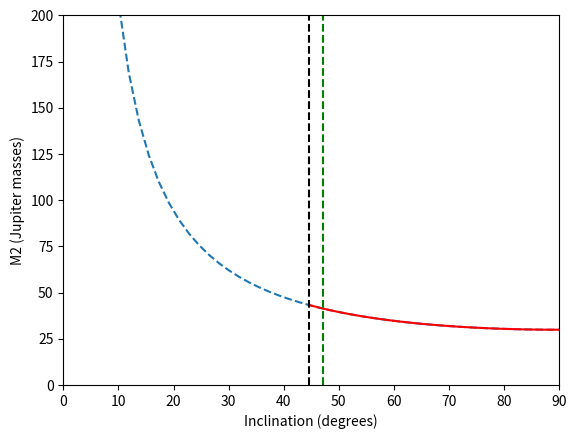

Generate this figure with matplotlib:
#!/usr/bin/env python3

import math
import numpy as np
from scipy.optimize import fsolve
import matplotlib.pyplot as plt

def solveq(q,qf):
    s = q*((1+q)**2)
    return s-qf

# CONSTANTS
MSUN = 1.989E30
RSUN = 6.9599E8
MJUP = 1.898E27
G    = 6.673E-11
C    = 299792458.0

# BINARY PARAMETERS  --- EDIT THESE ---
Porb = 0.04737 # Orbital period (days)
K1   = 26.     # Radial velocity semi-amplitude of WD (km/s)
Ke   = 300.    # Radial velocity semi-amplitude of emission from BD (km/s)
M1   = 0.49    # WD mass (solar units)
R1   = 0.018   # WD radius (solar units)
R2   = 0.08    # BD radius (solar units)
R2a  = 0.13    # R2/a, scaled radius of BD

# Convert period to seconds
Ps = Porb * 86400.

# We will calculate parameters as a function of inclination
inc = np.linspace(1,90)

# Create empty arrays for mass ratio and secondary star mass
Q  = np.zeros(len(inc))
M2 = np.zeros(len(inc))

# Loop through inclination, calculate mass function then solve
# for mass ratio and thus M2
for i in range(len(inc)):
    sini = np.sin(np.radians(inc[i]))
    Mf = (M1*2.*math.pi*G*MSUN*(sini**3))/(((K1*1000.)**3)*Ps)
    q0 = [2.0]
    q  = fsolve(solveq,q0,args=(Mf))
    M2[i] = M1/q
    Q[i]  = 1./q

# Convert M2 to Jupiter masses
M2 *= MSUN/MJUP

# Since Ke is a lower limit on K2, we can set an upper limit on
# the mass ratio when K2=Ke
poss = Q<(K1/Ke)

# Calculate K2 based on uniform emission
f    = 0.5
diff = 1.
K2   = Ke
while math.fabs(diff)>0.0001:
  q    = K1/K2
  K2   = Ke / (1 - (f*(1+q)*R2a))
  diff = q - (K1/K2)

# Calculate M2 based on uniform emission
M2u = M1 * (K1/K2)

# Convert to Jupiter masses
M2uJ = M2u * (MSUN/MJUP)

print("Assuming uniform emission K2 =","%.*f" % (1,K2),"-> Companion mass =","%.*f" % (2,M2uJ),"MJup")

# Calculate all other parameters assuming uniform emission
uinc   = np.degrees(np.arcsin(((((1+q)**2)*Ps*((K2*1000.)**3))/(2.*math.pi*G*M1*MSUN))**(1./3.)))
print("Assuming uniform emission inclination =","%.*f" % (1,uinc))
sini   = np.sin(np.radians(uinc))
q      = K1/K2
vscale = (K1+K2)/sini
a      = 1000.*vscale/(2.*np.pi/Ps)/RSUN
z1     = 0.635*((M1/R1)+(M2u/a)) + (K1/sini)**2/(2.*C)
z2     = 0.635*((M2u/R2)+(M1/a)) + (K2/sini)**2/(2.*C)
z      = z1-z2

print("Implied white dwarf gravitational redshift =","%.*f" % (1,z),"km/s")
print("Inclination: >","%.*f" % (1,inc[poss].min()),"degrees")
print("Companion mass:","%.*f" % (2,M2[-1]),"->","%.*f" % (2,M2[poss].max()),"MJup")

plt.plot(inc,M2,'--')
plt.plot(inc[poss],M2[poss],'r')
plt.plot([inc[poss].min(),inc[poss].min()], [0,1000],'k--')
plt.plot([uinc,uinc], [0,1000],'g--')
plt.xlabel("Inclination (degrees)")
plt.ylabel("M2 (Jupiter masses)")
plt.xlim(0,90)
plt.ylim(0,200)
plt.show()
